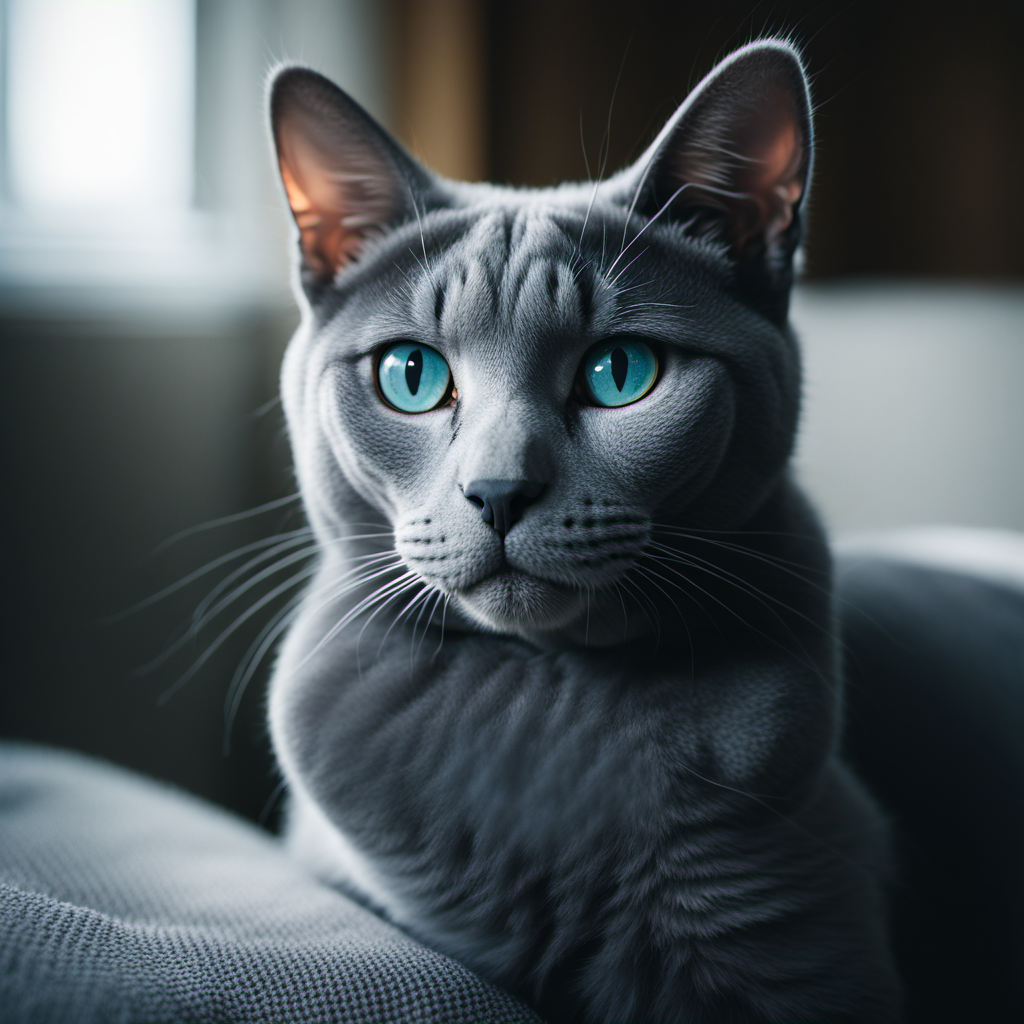
Generation parameters embedded in this image by AUTOMATIC1111 Stable Diffusion web UI or a fork of it (Forge, ...) (PNG 'parameters' text chunk):
a cute russian blue cat, cinematic photo, 35mm photograph, film, professional, 4k, highly detailed
Negative prompt: drawing, painting, crayon, sketch, graphite, impressionist, noisy, blurry, soft, deformed, ugly
Steps: 30, Sampler: Euler a, CFG scale: 7, Seed: 445066050, Size: 1024x1024, Model hash: 31e35c80fc, Model: sd_xl_base_1.0, Refiner: sd_xl_refiner_1.0 [7440042bbd], Refiner switch at: 0.6, Version: 1.6.1